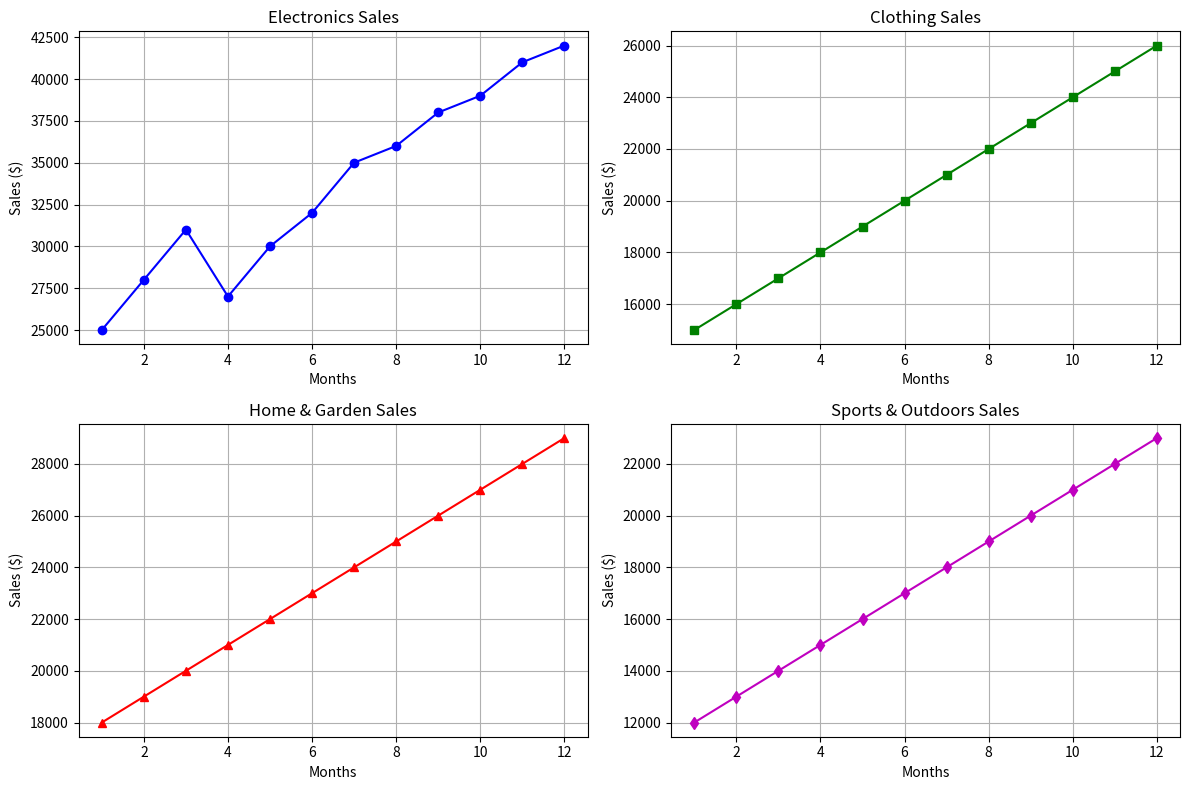

This chart was generated by the following Python code:
import numpy as np
import matplotlib.pyplot as plt

# Data
months = np.arange(1, 13)
electronics_sales = np.array([25000, 28000, 31000, 27000, 30000, 32000, 35000, 36000, 38000, 39000, 41000, 42000])
clothing_sales = np.array([15000, 16000, 17000, 18000, 19000, 20000, 21000, 22000, 23000, 24000, 25000, 26000])
home_garden_sales = np.array([18000, 19000, 20000, 21000, 22000, 23000, 24000, 25000, 26000, 27000, 28000, 29000])
sports_outdoors_sales = np.array([12000, 13000, 14000, 15000, 16000, 17000, 18000, 19000, 20000, 21000, 22000, 23000])

# Create subplots
fig, axes = plt.subplots(2, 2, figsize=(12, 8))  # 2x2 grid layout

# Plot Electronics Sales
axes[0, 0].plot(months, electronics_sales, marker='o', linestyle='-', color='b')
axes[0, 0].set_title("Electronics Sales")
axes[0, 0].set_xlabel("Months")
axes[0, 0].set_ylabel("Sales ($)")
axes[0, 0].grid(True)

# Plot Clothing Sales
axes[0, 1].plot(months, clothing_sales, marker='s', linestyle='-', color='g')
axes[0, 1].set_title("Clothing Sales")
axes[0, 1].set_xlabel("Months")
axes[0, 1].set_ylabel("Sales ($)")
axes[0, 1].grid(True)

# Plot Home & Garden Sales
axes[1, 0].plot(months, home_garden_sales, marker='^', linestyle='-', color='r')
axes[1, 0].set_title("Home & Garden Sales")
axes[1, 0].set_xlabel("Months")
axes[1, 0].set_ylabel("Sales ($)")
axes[1, 0].grid(True)

# Plot Sports & Outdoors Sales
axes[1, 1].plot(months, sports_outdoors_sales, marker='d', linestyle='-', color='m')
axes[1, 1].set_title("Sports & Outdoors Sales")
axes[1, 1].set_xlabel("Months")
axes[1, 1].set_ylabel("Sales ($)")
axes[1, 1].grid(True)

# Adjust layout for better spacing
plt.tight_layout()
plt.show()
